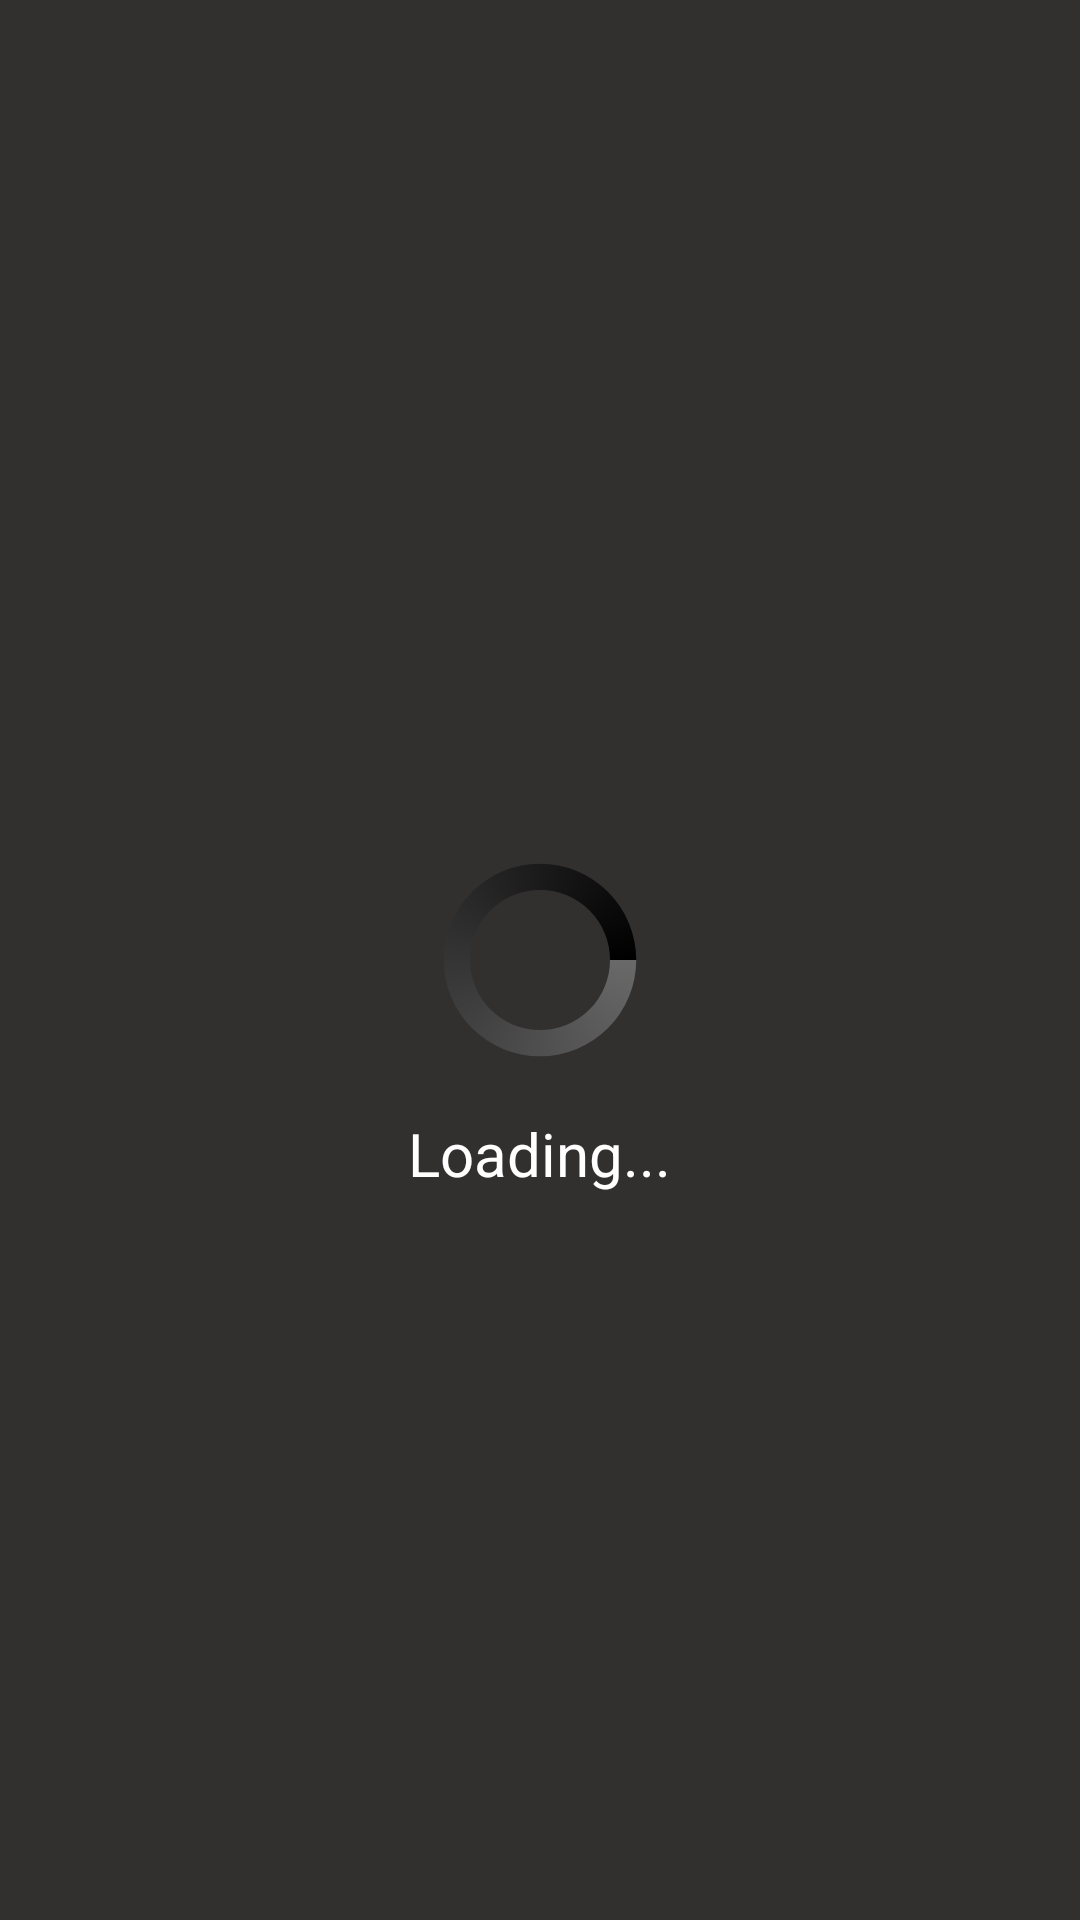

Layout XML and referenced resources for this Android screen:
<!-- AndroidManifest.xml: application theme Theme.Messenger -->
<!-- res/layout/activity_loading.xml -->
<?xml version="1.0" encoding="utf-8"?>

<RelativeLayout xmlns:android="http://schemas.android.com/apk/res/android"
    xmlns:tools="http://schemas.android.com/tools"
    android:layout_width="match_parent"
    android:background="@color/dark_500"
    android:layout_height="match_parent"
    tools:context=".Validater.VerifyTokenActivity">
        <ProgressBar
            android:id="@+id/progressBar"
            style="?android:attr/progressBarStyle"
            android:layout_width="70dp"
            android:indeterminateDrawable="@drawable/progress_bg"
            android:layout_height="82dp"
            android:layout_centerHorizontal="true"
            android:layout_centerVertical="true"
            android:layout_marginBottom="10dp"
          />

        <TextView
            android:id="@+id/loaderText"
            android:layout_width="wrap_content"
            android:layout_height="wrap_content"
            android:layout_centerHorizontal="true"
            android:layout_centerVertical="true"
            android:layout_below="@+id/progressBar"
            android:textSize="20sp"
            android:textColor="@color/white"
            android:text="@string/loading" />


</RelativeLayout>
<!-- resources referenced by this layout -->
<resources>
  <color name="dark_500">#322F2F</color>
  <color name="white">#FFFFFFFF</color>
  <!-- drawable progress_bg (drawable) -->
  <?xml version="1.0" encoding="utf-8"?>
  
  <rotate
      xmlns:android="http://schemas.android.com/apk/res/android"
      android:fromDegrees="0"
      android:pivotX="50%"
      android:pivotY="50%"
      android:toDegrees="360">
  
      
      <shape
          android:innerRadiusRatio="3"
          android:shape="ring"
          android:thicknessRatio="8"
          android:useLevel="false">
  
          
          <size
              android:width="76dip"
              android:height="76dip" />
  
          
          <gradient
              android:angle="0"
              android:endColor="@color/black"
              android:startColor="@color/grey_500"
              android:type="sweep"
              android:useLevel="false" />
      </shape>
  
  </rotate>
  <string name="loading">Loading...</string>
  <style name="Theme.Messenger" parent="Theme.MaterialComponents.DayNight.DarkActionBar">
          
          <item name="actionBarSize">85dip</item>
          <item name="colorPrimary">@color/dark_500</item>
          <item name="colorPrimaryVariant">@color/dark_500</item>
          <item name="colorOnPrimary">@color/dark_500</item>
          
          <item name="colorSecondary">@color/dark_500</item>
          <item name="colorSecondaryVariant">@color/dark_500</item>
          <item name="colorOnSecondary">@color/dark_500</item>
          
          <item name="android:statusBarColor" tools:targetApi="l">?attr/colorPrimaryVariant</item>
          
      </style>
  <color name="black">#FF000000</color>
  <color name="grey_500">#696969</color>
</resources>
